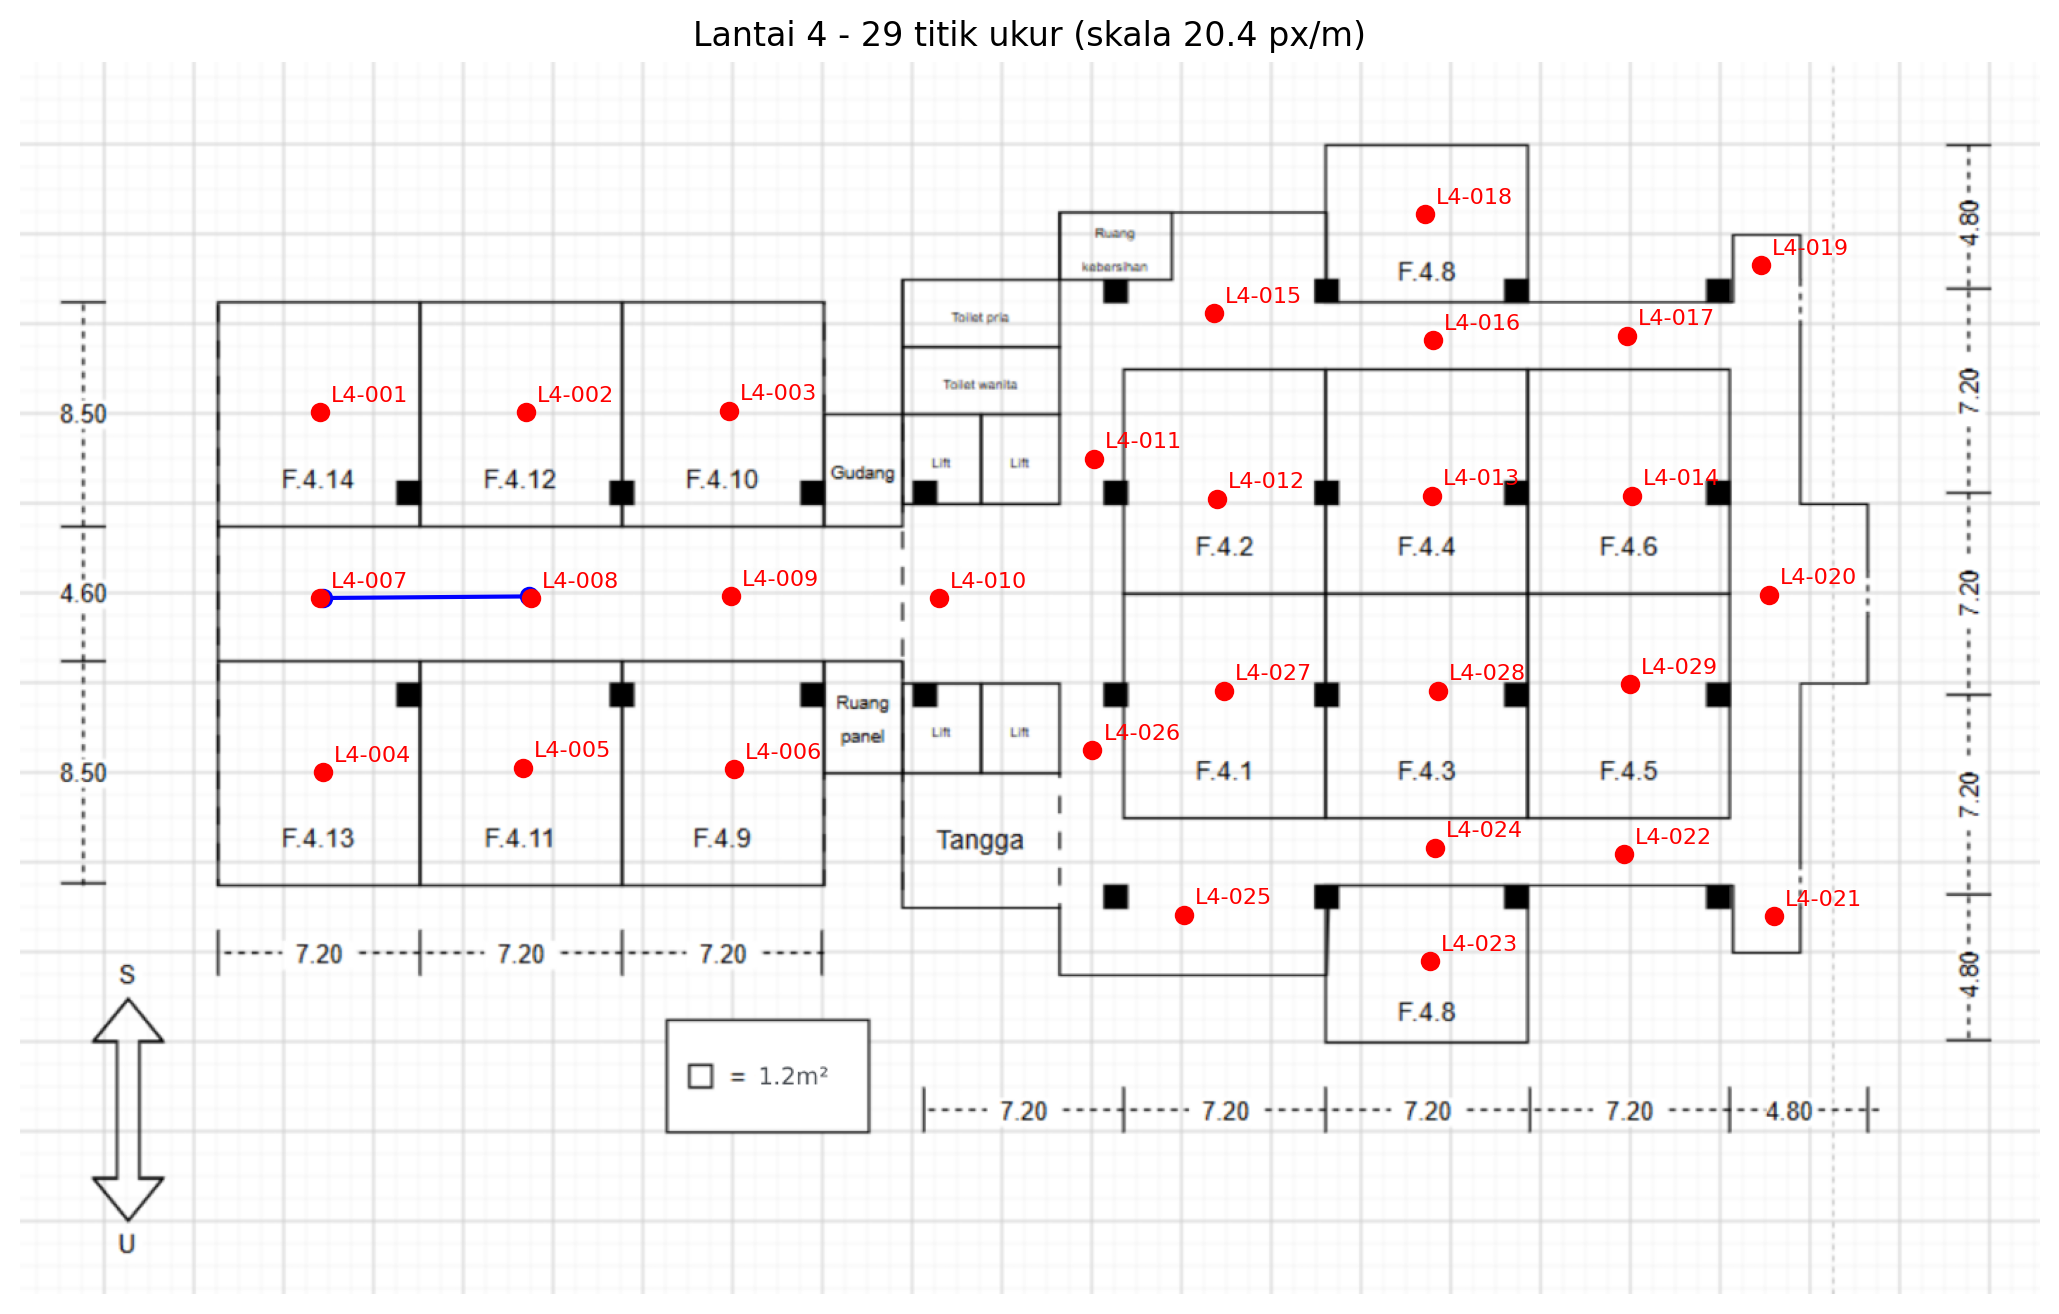

Source data for this figure (header and first rows):
titik_id, lantai, x_px, y_px, jenis_area, keterangan
L4-001, 4, 213, 249, , 
L4-002, 4, 359, 249, , 
L4-003, 4, 504, 248, , 
L4-004, 4, 215, 505, , 
L4-005, 4, 357, 501, , 
L4-006, 4, 507, 502, , 
L4-007, 4, 213, 381, , 
L4-008, 4, 363, 381, , 
L4-009, 4, 505, 379, , 
L4-010, 4, 653, 381, , 
L4-011, 4, 763, 282, , 
L4-012, 4, 851, 310, , 
L4-013, 4, 1003, 308, , 
L4-014, 4, 1145, 308, , 
L4-015, 4, 848, 178, , 
L4-016, 4, 1004, 197, , 
L4-017, 4, 1142, 194, , 
L4-018, 4, 999, 108, , 
L4-019, 4, 1238, 144, , 
L4-020, 4, 1243, 378, , 
L4-021, 4, 1247, 607, , 
L4-022, 4, 1140, 563, , 
L4-023, 4, 1002, 639, , 
L4-024, 4, 1005, 558, , 
L4-025, 4, 827, 606, , 
L4-026, 4, 762, 489, , 
L4-027, 4, 855, 447, , 
L4-028, 4, 1008, 447, , 
L4-029, 4, 1144, 442, , 
